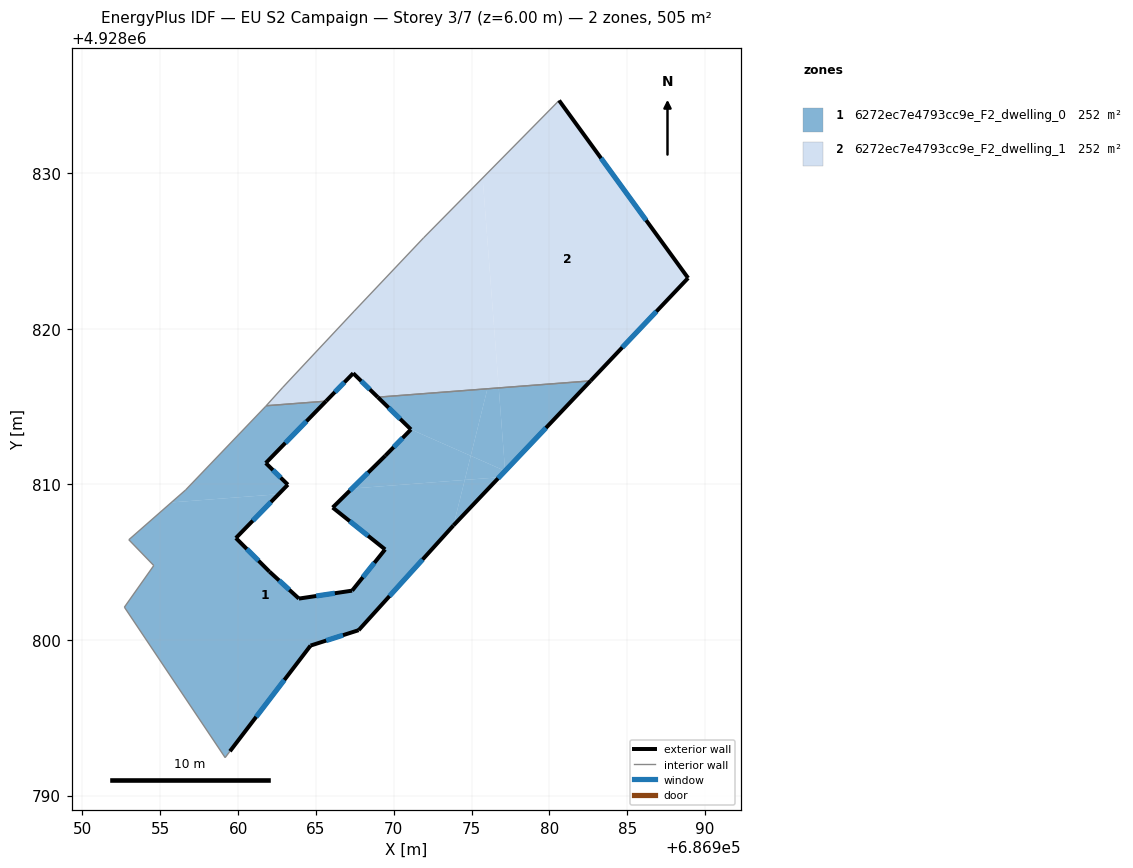
=== STOREY PLAN SPEC (per zone: floor XY polygon, exterior-wall plan segments, windows/doors) ===
zone 1: 6272ec7e4793cc9e_F2_dwelling_0  (252.5 m²)
  floor: (686967.75, 4928800.62) (686973.84, 4928807.35) (686974.56, 4928810.28) (686967.31, 4928809.72) (686966.08, 4928808.50) (686969.45, 4928805.82) (686967.33, 4928803.17) (686963.91, 4928802.66) (686962.02, 4928804.38) (686959.86, 4928806.54) (686962.60, 4928809.36) (686955.71, 4928808.83) (686952.98, 4928806.44) (686954.58, 4928804.78) (686952.69, 4928802.10) (686959.17, 4928792.43) (686959.48, 4928792.84) (686964.66, 4928799.63)
  floor: (686976.77, 4928810.45) (686977.16, 4928810.86) (686974.95, 4928811.83) (686974.56, 4928810.28)
  floor: (686963.20, 4928809.97) (686961.78, 4928811.37) (686965.65, 4928815.34) (686961.81, 4928815.05) (686961.78, 4928815.01) (686956.63, 4928809.63) (686955.71, 4928808.83) (686962.60, 4928809.36)
  floor: (686977.16, 4928810.86) (686982.65, 4928816.64) (686976.75, 4928816.19)
  floor: (686973.84, 4928807.35) (686976.77, 4928810.45) (686974.56, 4928810.28)
  floor: (686974.56, 4928810.28) (686974.95, 4928811.83) (686971.11, 4928813.52) (686969.46, 4928811.83) (686967.31, 4928809.72)
  floor: (686974.95, 4928811.83) (686976.02, 4928816.14) (686968.98, 4928815.60) (686971.11, 4928813.52)
  floor: (686977.16, 4928810.86) (686976.75, 4928816.19) (686976.02, 4928816.14) (686974.95, 4928811.83)
  exterior wall: (686964.66, 4928799.63) – (686959.48, 4928792.84)  [8.5 m]
    window: (686962.97, 4928797.43) – (686961.16, 4928795.05)  [3.1 m²]
  exterior wall: (686965.65, 4928815.34) – (686961.78, 4928811.37)  [5.6 m]
    window: (686964.39, 4928814.05) – (686963.04, 4928812.66)  [2.0 m²]
  exterior wall: (686961.78, 4928811.37) – (686963.20, 4928809.97)  [2.0 m]
    window: (686962.24, 4928810.91) – (686962.74, 4928810.43)  [0.7 m²]
  exterior wall: (686963.20, 4928809.97) – (686959.86, 4928806.54)  [4.8 m]
    window: (686962.11, 4928808.86) – (686960.94, 4928807.66)  [1.8 m²]
  exterior wall: (686959.86, 4928806.54) – (686962.02, 4928804.38)  [3.1 m]
    window: (686960.56, 4928805.84) – (686961.31, 4928805.09)  [1.1 m²]
  exterior wall: (686962.02, 4928804.38) – (686963.91, 4928802.66)  [2.6 m]
    window: (686962.63, 4928803.82) – (686963.29, 4928803.22)  [0.9 m²]
  exterior wall: (686963.91, 4928802.66) – (686967.33, 4928803.17)  [3.5 m]
    window: (686965.02, 4928802.82) – (686966.21, 4928803.00)  [1.3 m²]
  exterior wall: (686967.33, 4928803.17) – (686969.45, 4928805.82)  [3.4 m]
    window: (686968.02, 4928804.03) – (686968.76, 4928804.95)  [1.2 m²]
  exterior wall: (686969.45, 4928805.82) – (686966.08, 4928808.50)  [4.3 m]
    window: (686968.35, 4928806.69) – (686967.17, 4928807.63)  [1.6 m²]
  exterior wall: (686966.08, 4928808.50) – (686969.46, 4928811.83)  [4.7 m]
    window: (686967.18, 4928809.59) – (686968.36, 4928810.75)  [1.7 m²]
  exterior wall: (686969.46, 4928811.83) – (686971.11, 4928813.52)  [2.4 m]
    window: (686969.99, 4928812.38) – (686970.57, 4928812.97)  [0.9 m²]
  exterior wall: (686971.11, 4928813.52) – (686968.98, 4928815.60)  [3.0 m]
    window: (686970.41, 4928814.20) – (686969.67, 4928814.92)  [1.1 m²]
  exterior wall: (686982.65, 4928816.64) – (686973.84, 4928807.35)  [12.8 m]
    window: (686979.78, 4928813.62) – (686976.70, 4928810.38)  [4.7 m²]
  exterior wall: (686973.84, 4928807.35) – (686967.75, 4928800.62)  [9.1 m]
    window: (686971.86, 4928805.17) – (686969.73, 4928802.81)  [3.3 m²]
  exterior wall: (686967.75, 4928800.62) – (686964.66, 4928799.63)  [3.2 m]
    window: (686966.74, 4928800.30) – (686965.66, 4928799.96)  [1.2 m²]
  interior walls: 9
zone 2: 6272ec7e4793cc9e_F2_dwelling_1  (252.5 m²)
  floor: (686976.75, 4928816.19) (686975.71, 4928829.68) (686971.92, 4928825.83) (686967.46, 4928821.12) (686962.88, 4928816.23) (686961.81, 4928815.05) (686965.65, 4928815.34) (686967.40, 4928817.13) (686968.98, 4928815.60)
  floor: (686982.65, 4928816.64) (686988.92, 4928823.25) (686980.63, 4928834.66) (686975.71, 4928829.68) (686976.75, 4928816.19)
  exterior wall: (686967.40, 4928817.13) – (686965.65, 4928815.34)  [2.5 m]
    window: (686966.83, 4928816.55) – (686966.22, 4928815.92)  [0.9 m²]
  exterior wall: (686980.63, 4928834.66) – (686988.92, 4928823.25)  [14.1 m]
    window: (686983.32, 4928830.95) – (686986.22, 4928826.96)  [5.2 m²]
  exterior wall: (686988.92, 4928823.25) – (686982.65, 4928816.64)  [9.1 m]
    window: (686986.88, 4928821.10) – (686984.69, 4928818.79)  [3.3 m²]
  exterior wall: (686968.98, 4928815.60) – (686967.40, 4928817.13)  [2.2 m]
    window: (686968.46, 4928816.10) – (686967.91, 4928816.63)  [0.8 m²]
  interior walls: 6

=== DERIVED (storey summary) ===
Building: EU S2 Campaign
Storey: 3 of 7  (floor level z = 6.00 m)
Storey gross floor area: 505.0 m²
Zones on this storey: 2
  - 6272ec7e4793cc9e_F2_dwelling_0: floor 252.5 m²; exterior wall 72.9 m (218.6 m²); 15 window(s) 26.7 m²; WWR 12.2%
  - 6272ec7e4793cc9e_F2_dwelling_1: floor 252.5 m²; exterior wall 27.9 m (83.8 m²); 4 window(s) 10.2 m²; WWR 12.2%
Zone adjacency (shared interzone walls):
  - 6272ec7e4793cc9e_F2_dwelling_0 ↔ 6272ec7e4793cc9e_F2_dwelling_1